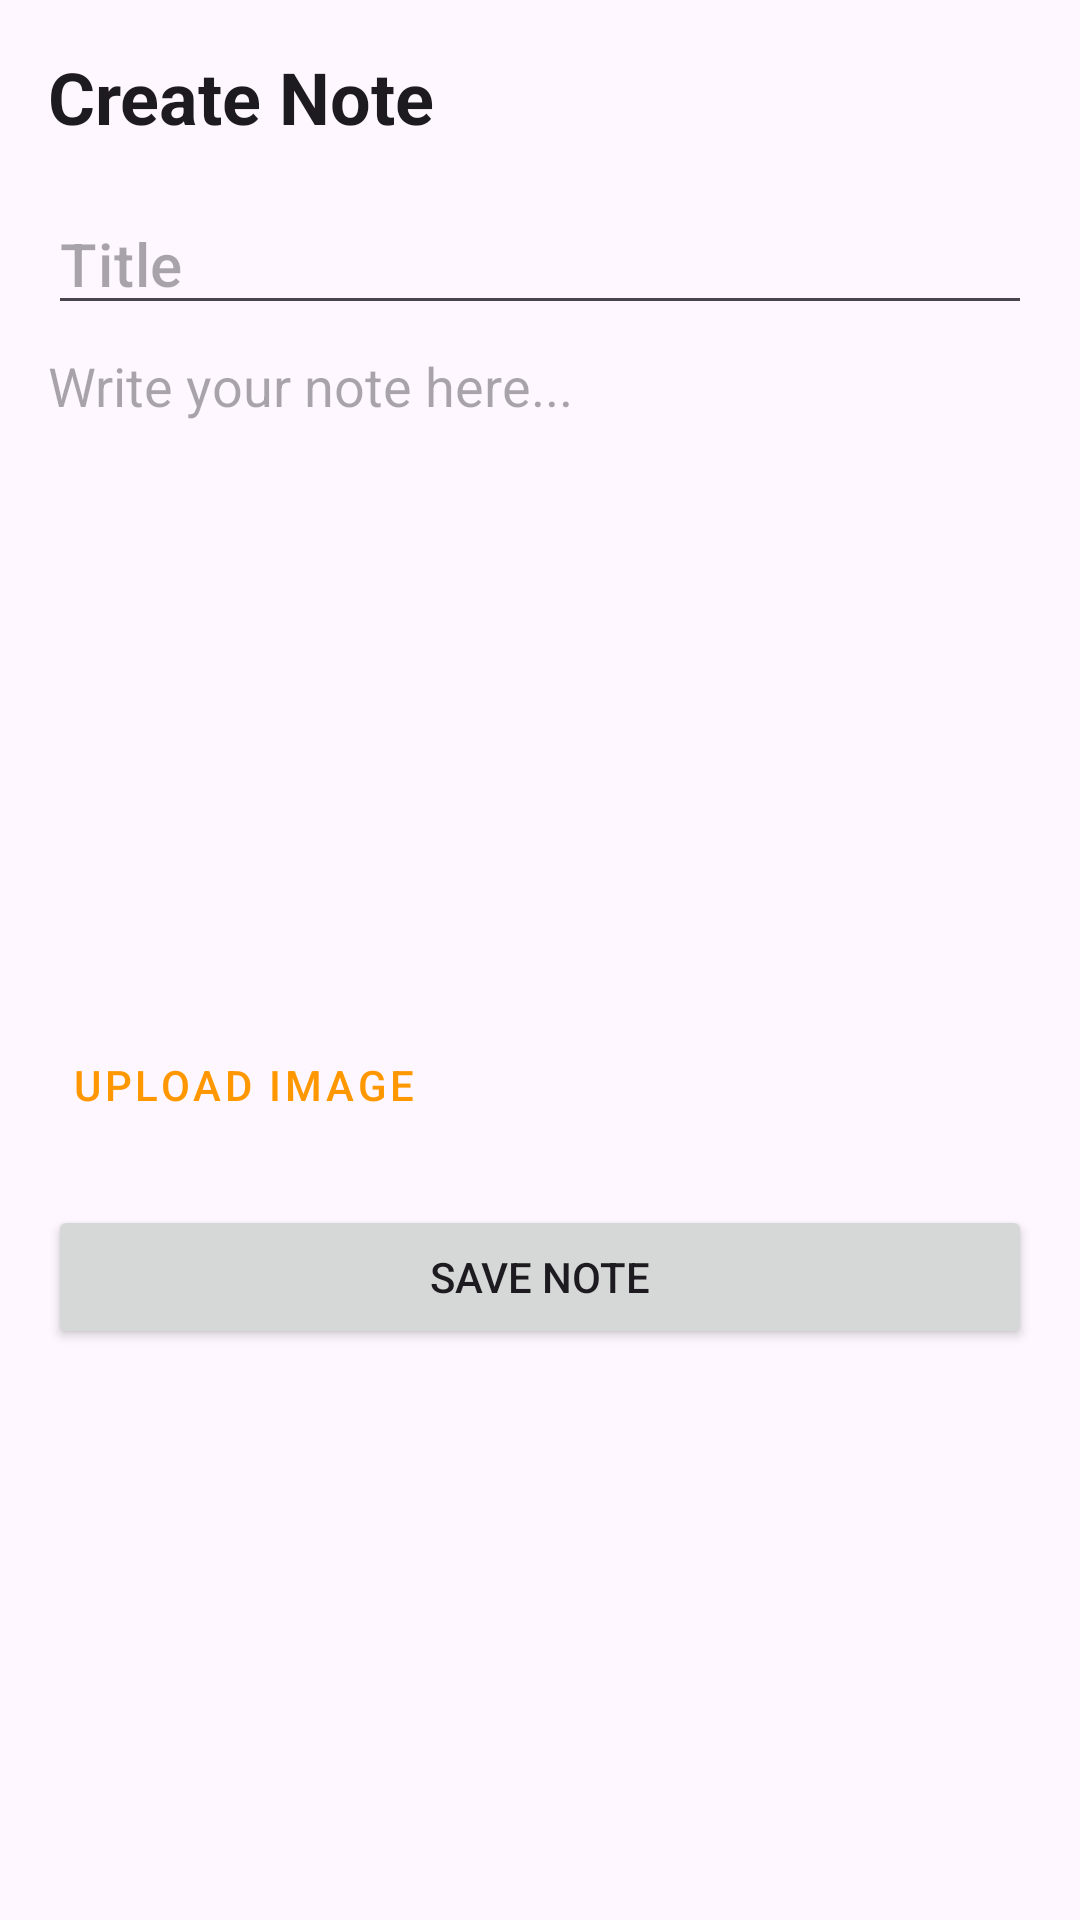

Reconstruct the res/layout file that produces this screen, plus the resources it refers to.
<!-- AndroidManifest.xml: application theme Theme.GoogliumNotes -->
<!-- res/layout/fragment_second.xml -->
<?xml version="1.0" encoding="utf-8"?>
<androidx.core.widget.NestedScrollView xmlns:android="http://schemas.android.com/apk/res/android"
    xmlns:app="http://schemas.android.com/apk/res-auto"
    xmlns:tools="http://schemas.android.com/tools"
    android:layout_width="match_parent"
    android:layout_height="match_parent"
    tools:context=".SecondFragment">

    <LinearLayout
        android:layout_width="match_parent"
        android:layout_height="wrap_content"
        android:orientation="vertical"
        android:padding="16dp">

        <TextView
            android:layout_width="wrap_content"
            android:layout_height="wrap_content"
            android:layout_marginBottom="16dp"
            android:text="Create Note"
            android:textAppearance="?attr/textAppearanceHeadline5"
            android:textStyle="bold" />

        <EditText
            android:id="@+id/edit_note_title"
            android:layout_width="match_parent"
            android:layout_height="wrap_content"
            android:hint="Title"
            android:inputType="textCapSentences"
            android:textAppearance="?attr/textAppearanceHeadline6" />

        <EditText
            android:id="@+id/edit_note_content"
            android:layout_width="match_parent"
            android:layout_height="wrap_content"
            android:layout_marginTop="8dp"
            android:background="@null"
            android:gravity="top"
            android:hint="Write your note here..."
            android:inputType="textMultiLine|textCapSentences"
            android:minLines="10" />

        <ImageView
            android:id="@+id/image_note"
            android:layout_width="match_parent"
            android:layout_height="wrap_content"
            android:layout_marginTop="16dp"
            android:adjustViewBounds="true"
            android:scaleType="fitCenter"
            android:visibility="gone"
            tools:src="@tools:sample/backgrounds/scenic"
            tools:visibility="visible" />

        <Button
            android:id="@+id/button_upload_image"
            style="@style/Widget.MaterialComponents.Button.TextButton"
            android:layout_width="wrap_content"
            android:layout_height="wrap_content"
            android:layout_marginTop="8dp"
            android:text="Upload Image" />

        <Button
            android:id="@+id/button_save"
            android:layout_width="match_parent"
            android:layout_height="wrap_content"
            android:layout_marginTop="16dp"
            android:text="Save Note" />

    </LinearLayout>
</androidx.core.widget.NestedScrollView>
<!-- resources referenced by this layout -->
<resources>
  <style name="Theme.GoogliumNotes" parent="Base.Theme.GoogliumNotes" />
  <style name="Base.Theme.GoogliumNotes" parent="Theme.Material3.DayNight.NoActionBar">
          
          <item name="colorPrimary">@color/orange_primary</item>
          <item name="colorOnPrimary">@color/white</item>
          <item name="colorPrimaryContainer">@color/orange_primary</item>
          <item name="colorOnPrimaryContainer">@color/white</item>
          <item name="colorSecondary">@color/orange_secondary</item>
          <item name="colorOnSecondary">@color/white</item>
          <item name="android:statusBarColor">@color/orange_primary_variant</item>
      </style>
  <color name="orange_primary">#FF9800</color>
  <color name="white">#FFFFFFFF</color>
  <color name="orange_secondary">#FF5722</color>
  <color name="orange_primary_variant">#F57C00</color>
</resources>
